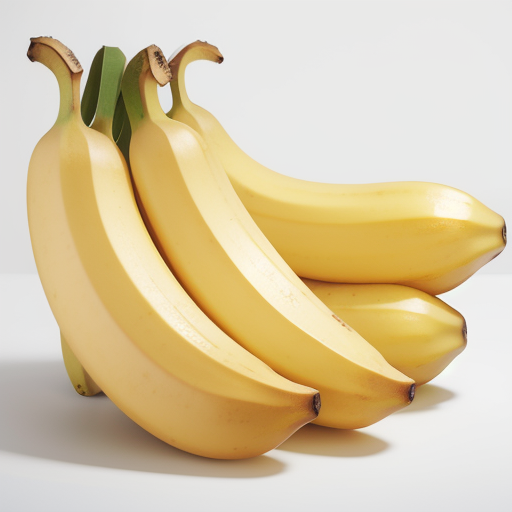
Generation parameters embedded in this image by AUTOMATIC1111 Stable Diffusion web UI or a fork of it (Forge, ...) (PNG 'parameters' text chunk):
realistic, banana, excellent quality banana, yellow color, Fruit, High quality, Fresh, Medium size, Bright yellow, Smooth and slightly firm texture, Sweet and slightly creamy flavor, Light and fruity aroma, easy to peel, No visible blemishes, no blemishes, no bruises, Perfectly ripe, Isolated on a white background, Bright, even lighting, silk bananas
Negative prompt: (worst quality, low quality: 1.4), monochrome, misshapen, nasty, ugly, human, 1girl, boy, black spots,banana juge, 
Steps: 40, Sampler: Euler a, CFG scale: 7, Seed: 27654346, Size: 512x512, Model hash: e4a30e4607, Model: majicMixRealistic